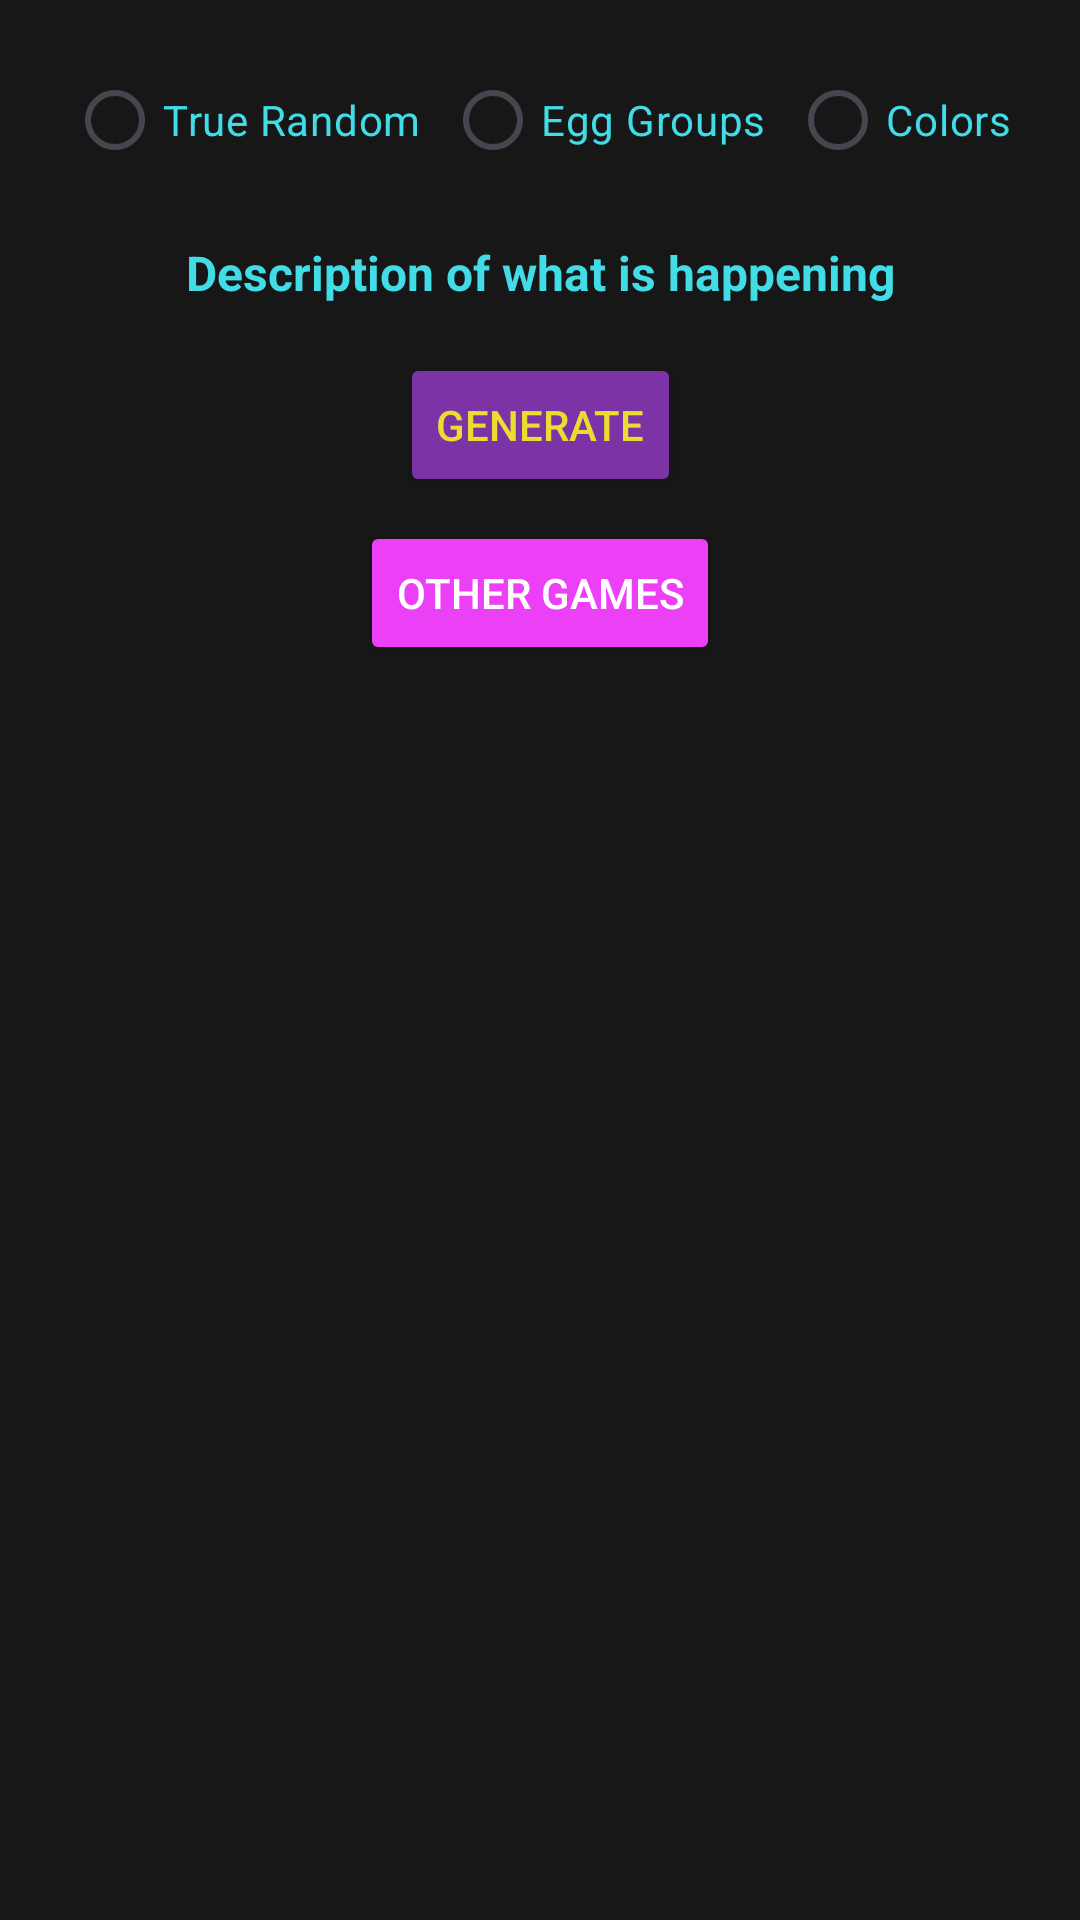

Reconstruct the res/layout file that produces this screen, plus the resources it refers to.
<!-- AndroidManifest.xml: application theme Theme.Pokeo -->
<!-- res/layout/fragment_first.xml -->
<?xml version="1.0" encoding="utf-8"?>
<androidx.core.widget.NestedScrollView xmlns:android="http://schemas.android.com/apk/res/android"
    xmlns:app="http://schemas.android.com/apk/res-auto"
    xmlns:tools="http://schemas.android.com/tools"
    android:layout_width="match_parent"
    android:layout_height="match_parent"
    android:background="@color/back_gray"
    android:padding="16dp"
    tools:context=".FirstFragment">

    <androidx.constraintlayout.widget.ConstraintLayout
        android:layout_width="match_parent"
        android:layout_height="wrap_content">

        
        <RadioGroup
            android:id="@+id/radio_group"
            android:layout_width="match_parent"
            android:layout_height="wrap_content"
            android:orientation="horizontal"
            app:layout_constraintTop_toTopOf="parent"
            app:layout_constraintStart_toStartOf="parent"
            app:layout_constraintEnd_toEndOf="parent"
            android:layout_marginBottom="16dp"
            android:gravity="center">

            <RadioButton
                android:id="@+id/radio_true_random"
                android:layout_width="wrap_content"
                android:layout_height="wrap_content"
                android:text="True Random"
                android:paddingEnd="8dp"
                android:textColor="@color/text_cyan"
                android:buttonTint="@color/text_cyan"/>

            <RadioButton
                android:id="@+id/radio_egg_groups"
                android:layout_width="wrap_content"
                android:layout_height="wrap_content"
                android:text="Egg Groups"
                android:paddingEnd="8dp"
                android:textColor="@color/text_cyan"
                android:buttonTint="@color/text_cyan"/>

            <RadioButton
                android:id="@+id/radio_colors"
                android:layout_width="wrap_content"
                android:layout_height="wrap_content"
                android:text="Colors"
                android:textColor="@color/text_cyan"
                android:buttonTint="@color/text_cyan" />

            <RadioButton
                android:id="@+id/radio_steam"
                android:layout_width="wrap_content"
                android:layout_height="wrap_content"
                android:text="Hot"
                android:textColor="@color/text_cyan"
                android:buttonTint="@color/text_cyan"
                android:visibility="gone"/>
        </RadioGroup>

        
        <GridLayout
            android:id="@+id/pokemon_grid"
            android:layout_width="264dp"
            android:layout_height="wrap_content"
            android:columnCount="2"
            android:rowCount="3"
            android:layout_marginTop="16dp"
            app:layout_constraintStart_toStartOf="parent"
            app:layout_constraintEnd_toEndOf="parent"
            app:layout_constraintTop_toBottomOf="@id/radio_group"
            android:visibility="gone">

            
            <LinearLayout
                android:layout_width="100dp"
                android:layout_height="wrap_content"
                android:orientation="vertical"
                android:gravity="center"
                android:layout_margin="16dp">
                <de.hdodenhof.circleimageview.CircleImageView
                    android:id="@+id/poke1"
                    android:layout_width="100dp"
                    android:layout_height="100dp"
                    android:contentDescription="Pokemon 1" />
                <TextView
                    android:id="@+id/poke1_name"
                    android:layout_width="wrap_content"
                    android:layout_height="wrap_content"
                    android:text="Name 1"
                    android:textSize="14sp"
                    android:textColor="@color/text_cyan"
                    android:gravity="center" />
            </LinearLayout>

            <LinearLayout
                android:layout_width="100dp"
                android:layout_height="wrap_content"
                android:orientation="vertical"
                android:gravity="center"
                android:layout_margin="16dp">
                <de.hdodenhof.circleimageview.CircleImageView
                    android:id="@+id/poke2"
                    android:layout_width="100dp"
                    android:layout_height="100dp"
                    android:contentDescription="Pokemon 2" />
                <TextView
                    android:id="@+id/poke2_name"
                    android:layout_width="wrap_content"
                    android:layout_height="wrap_content"
                    android:text="Name 2"
                    android:textSize="14sp"
                    android:textColor="@color/text_cyan"
                    android:gravity="center" />
            </LinearLayout>

            <LinearLayout
                android:layout_width="100dp"
                android:layout_height="wrap_content"
                android:orientation="vertical"
                android:gravity="center"
                android:layout_margin="16dp">
                <de.hdodenhof.circleimageview.CircleImageView
                    android:id="@+id/poke3"
                    android:layout_width="100dp"
                    android:layout_height="100dp"
                    android:contentDescription="Pokemon 3" />
                <TextView
                    android:id="@+id/poke3_name"
                    android:layout_width="wrap_content"
                    android:layout_height="wrap_content"
                    android:text="Name 3"
                    android:textSize="14sp"
                    android:textColor="@color/text_cyan"
                    android:gravity="center" />
            </LinearLayout>

            <LinearLayout
                android:layout_width="100dp"
                android:layout_height="wrap_content"
                android:orientation="vertical"
                android:gravity="center"
                android:layout_margin="16dp">
                <de.hdodenhof.circleimageview.CircleImageView
                    android:id="@+id/poke4"
                    android:layout_width="100dp"
                    android:layout_height="100dp"
                    android:contentDescription="Pokemon 4" />
                <TextView
                    android:id="@+id/poke4_name"
                    android:layout_width="wrap_content"
                    android:layout_height="wrap_content"
                    android:text="Name 4"
                    android:textSize="14sp"
                    android:textColor="@color/text_cyan"
                    android:gravity="center" />
            </LinearLayout>

            <LinearLayout
                android:layout_width="100dp"
                android:layout_height="wrap_content"
                android:orientation="vertical"
                android:gravity="center"
                android:layout_margin="16dp">
                <de.hdodenhof.circleimageview.CircleImageView
                    android:id="@+id/poke5"
                    android:layout_width="100dp"
                    android:layout_height="100dp"
                    android:contentDescription="Pokemon 5" />
                <TextView
                    android:id="@+id/poke5_name"
                    android:layout_width="wrap_content"
                    android:layout_height="wrap_content"
                    android:text="Name 5"
                    android:textSize="14sp"
                    android:textColor="@color/text_cyan"
                    android:gravity="center" />
            </LinearLayout>

            <LinearLayout
                android:layout_width="100dp"
                android:layout_height="wrap_content"
                android:orientation="vertical"
                android:gravity="center"
                android:layout_margin="16dp">
                <de.hdodenhof.circleimageview.CircleImageView
                    android:id="@+id/poke6"
                    android:layout_width="100dp"
                    android:layout_height="100dp"
                    android:contentDescription="Pokemon 6" />
                <TextView
                    android:id="@+id/poke6_name"
                    android:layout_width="wrap_content"
                    android:layout_height="wrap_content"
                    android:text="Name 6"
                    android:textSize="14sp"
                    android:textColor="@color/text_cyan"
                    android:gravity="center" />


            </LinearLayout>

        </GridLayout>
        <TextView
            android:id="@+id/textview_desc"
            android:layout_width="wrap_content"
            android:layout_height="wrap_content"
            android:layout_marginTop="16dp"
            android:text="Description of what is happening"
            android:textSize="16sp"
            android:textColor="@color/text_cyan"
            app:layout_constraintTop_toBottomOf="@id/pokemon_grid"
            app:layout_constraintStart_toStartOf="parent"
            app:layout_constraintEnd_toEndOf="parent"
            android:textAlignment="center"
            android:textStyle="bold"/>
        
        <Button
            android:id="@+id/button_generate"
            android:layout_width="wrap_content"
            android:layout_height="wrap_content"
            android:layout_marginTop="16dp"
            android:text="Generate"
            android:backgroundTint="@color/fore_purple"
            android:textColor="@color/bonus_yellow"
            android:elevation="4dp"
            app:layout_constraintTop_toBottomOf="@id/textview_desc"
            app:layout_constraintStart_toStartOf="parent"
            app:layout_constraintEnd_toEndOf="parent" />

        
        <Button
            android:id="@+id/button_other_games"
            android:layout_width="wrap_content"
            android:layout_height="wrap_content"
            android:layout_marginTop="8dp"
            android:text="Other Games"
            android:backgroundTint="@color/accent_pink"
            android:textColor="@color/white"
            android:elevation="4dp"
            app:layout_constraintTop_toBottomOf="@id/button_generate"
            app:layout_constraintStart_toStartOf="parent"
            app:layout_constraintEnd_toEndOf="parent" />

    </androidx.constraintlayout.widget.ConstraintLayout>
</androidx.core.widget.NestedScrollView>
<!-- resources referenced by this layout -->
<resources>
  <color name="accent_pink">#FFEB40F6</color>
  <color name="back_gray">#FF171717</color>
  <color name="bonus_yellow">#FFEBDC32</color>
  <color name="fore_purple">#FF7C33A6</color>
  <color name="text_cyan">#FF41DCE6</color>
  <color name="white">#FFFFFFFF</color>
  <style name="Theme.Pokeo" parent="Base.Theme.Pokeo" />
  <style name="Base.Theme.Pokeo" parent="Theme.Material3.DayNight.NoActionBar">
          <item name="android:windowBackground">@color/back_gray</item>
          <item name="colorPrimary">@color/fore_purple</item>
          <item name="colorPrimaryVariant">@color/accent_pink</item>
          <item name="colorOnPrimary">@color/bonus_yellow</item>
          
          <item name="colorSecondary">@color/text_cyan</item>
          <item name="colorSecondaryVariant">@color/accent_pink</item>
          <item name="colorOnSecondary">@color/bonus_yellow</item>
          
          <item name="android:statusBarColor">?attr/colorPrimary</item>
      </style>
</resources>
